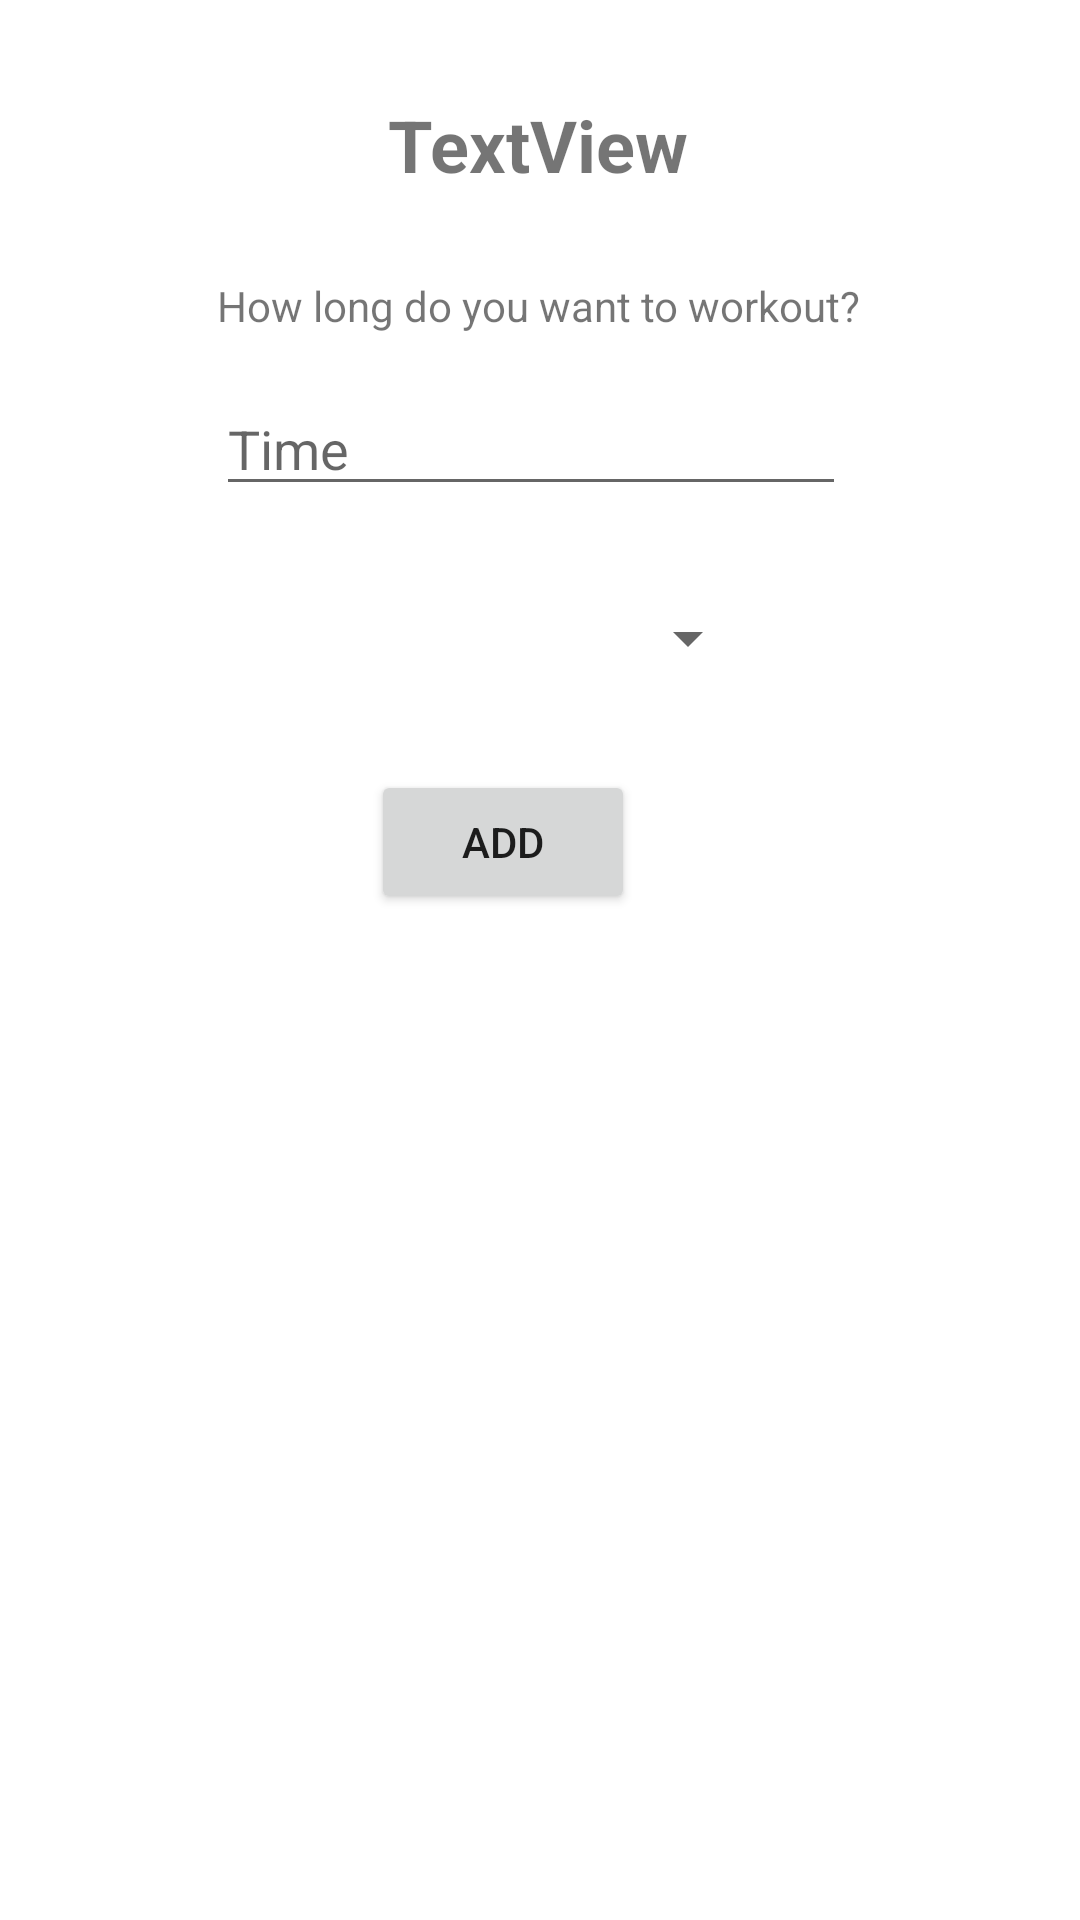

Reconstruct the res/layout file that produces this screen, plus the resources it refers to.
<!-- AndroidManifest.xml: application theme Theme.GymManagment -->
<!-- res/layout/activity_add_form.xml -->
<?xml version="1.0" encoding="utf-8"?>
<androidx.constraintlayout.widget.ConstraintLayout xmlns:android="http://schemas.android.com/apk/res/android"
    xmlns:app="http://schemas.android.com/apk/res-auto"
    xmlns:tools="http://schemas.android.com/tools"
    android:layout_width="match_parent"
    android:layout_height="350dp"
    tools:context=".AddFormActivity">

    <TextView
        android:id="@+id/txtEcerTitle"
        android:layout_width="wrap_content"
        android:layout_height="wrap_content"
        android:layout_marginTop="32dp"
        android:text="TextView"
        android:textSize="24sp"
        android:textStyle="bold"
        app:layout_constraintEnd_toEndOf="parent"
        app:layout_constraintHorizontal_bias="0.498"
        app:layout_constraintStart_toStartOf="parent"
        app:layout_constraintTop_toTopOf="parent" />

    <TextView
        android:id="@+id/textView10"
        android:layout_width="wrap_content"
        android:layout_height="wrap_content"
        android:layout_marginTop="28dp"
        android:text="How long do you want to workout?"
        app:layout_constraintEnd_toEndOf="parent"
        app:layout_constraintHorizontal_bias="0.497"
        app:layout_constraintStart_toStartOf="parent"
        app:layout_constraintTop_toBottomOf="@+id/txtEcerTitle" />

    <EditText
        android:id="@+id/edtTime"
        android:layout_width="wrap_content"
        android:layout_height="wrap_content"
        android:layout_marginTop="16dp"
        android:ems="10"
        android:hint="Time"
        android:inputType="textPersonName"
        app:layout_constraintEnd_toEndOf="parent"
        app:layout_constraintHorizontal_bias="0.479"
        app:layout_constraintStart_toStartOf="parent"
        app:layout_constraintTop_toBottomOf="@+id/textView10" />

    <Spinner
        android:id="@+id/spinner"
        android:layout_width="170dp"
        android:layout_height="wrap_content"
        android:layout_marginTop="32dp"
        app:layout_constraintEnd_toEndOf="parent"
        app:layout_constraintHorizontal_bias="0.439"
        app:layout_constraintStart_toStartOf="parent"
        app:layout_constraintTop_toBottomOf="@+id/edtTime" />

    <Button
        android:id="@+id/addToMyPlan"
        android:layout_width="wrap_content"
        android:layout_height="wrap_content"
        android:layout_marginTop="32dp"
        android:text="Add"
        app:layout_constraintEnd_toEndOf="parent"
        app:layout_constraintHorizontal_bias="0.455"
        app:layout_constraintStart_toStartOf="parent"
        app:layout_constraintTop_toBottomOf="@+id/spinner" />
</androidx.constraintlayout.widget.ConstraintLayout>
<!-- resources referenced by this layout -->
<resources>
  <style name="Theme.GymManagment" parent="Theme.MaterialComponents.DayNight.DarkActionBar">
          
          <item name="colorPrimary">@color/purple_500</item>
          <item name="colorPrimaryVariant">@color/purple_700</item>
          <item name="colorOnPrimary">@color/white</item>
          
          <item name="colorSecondary">@color/teal_200</item>
          <item name="colorSecondaryVariant">@color/teal_700</item>
          <item name="colorOnSecondary">@color/black</item>
          
          <item name="android:statusBarColor" tools:targetApi="l">?attr/colorPrimaryVariant</item>
          
      </style>
  <!-- not gathered from this repository: default colours our renderer supplied (Android Studio template values) -->
  <color name="purple_500">#FF6200EE</color>
  <color name="purple_700">#FF3700B3</color>
  <color name="teal_200">#FF03DAC5</color>
  <color name="teal_700">#FF018786</color>
  <color name="black">#FF000000</color>
  <color name="white">#FFFFFFFF</color>
</resources>
